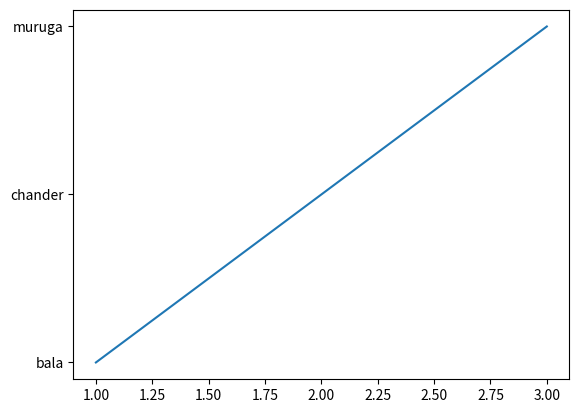

The matplotlib source for this figure:
import matplotlib.pyplot as plt
import pandas as pd

data={
    "cricket":['bala','chander','muruga'],
      "cc":[1,2,3]}
dataframe=pd.DataFrame(data)
plt.plot(dataframe["cc"],dataframe["cricket"])
plt.show()
